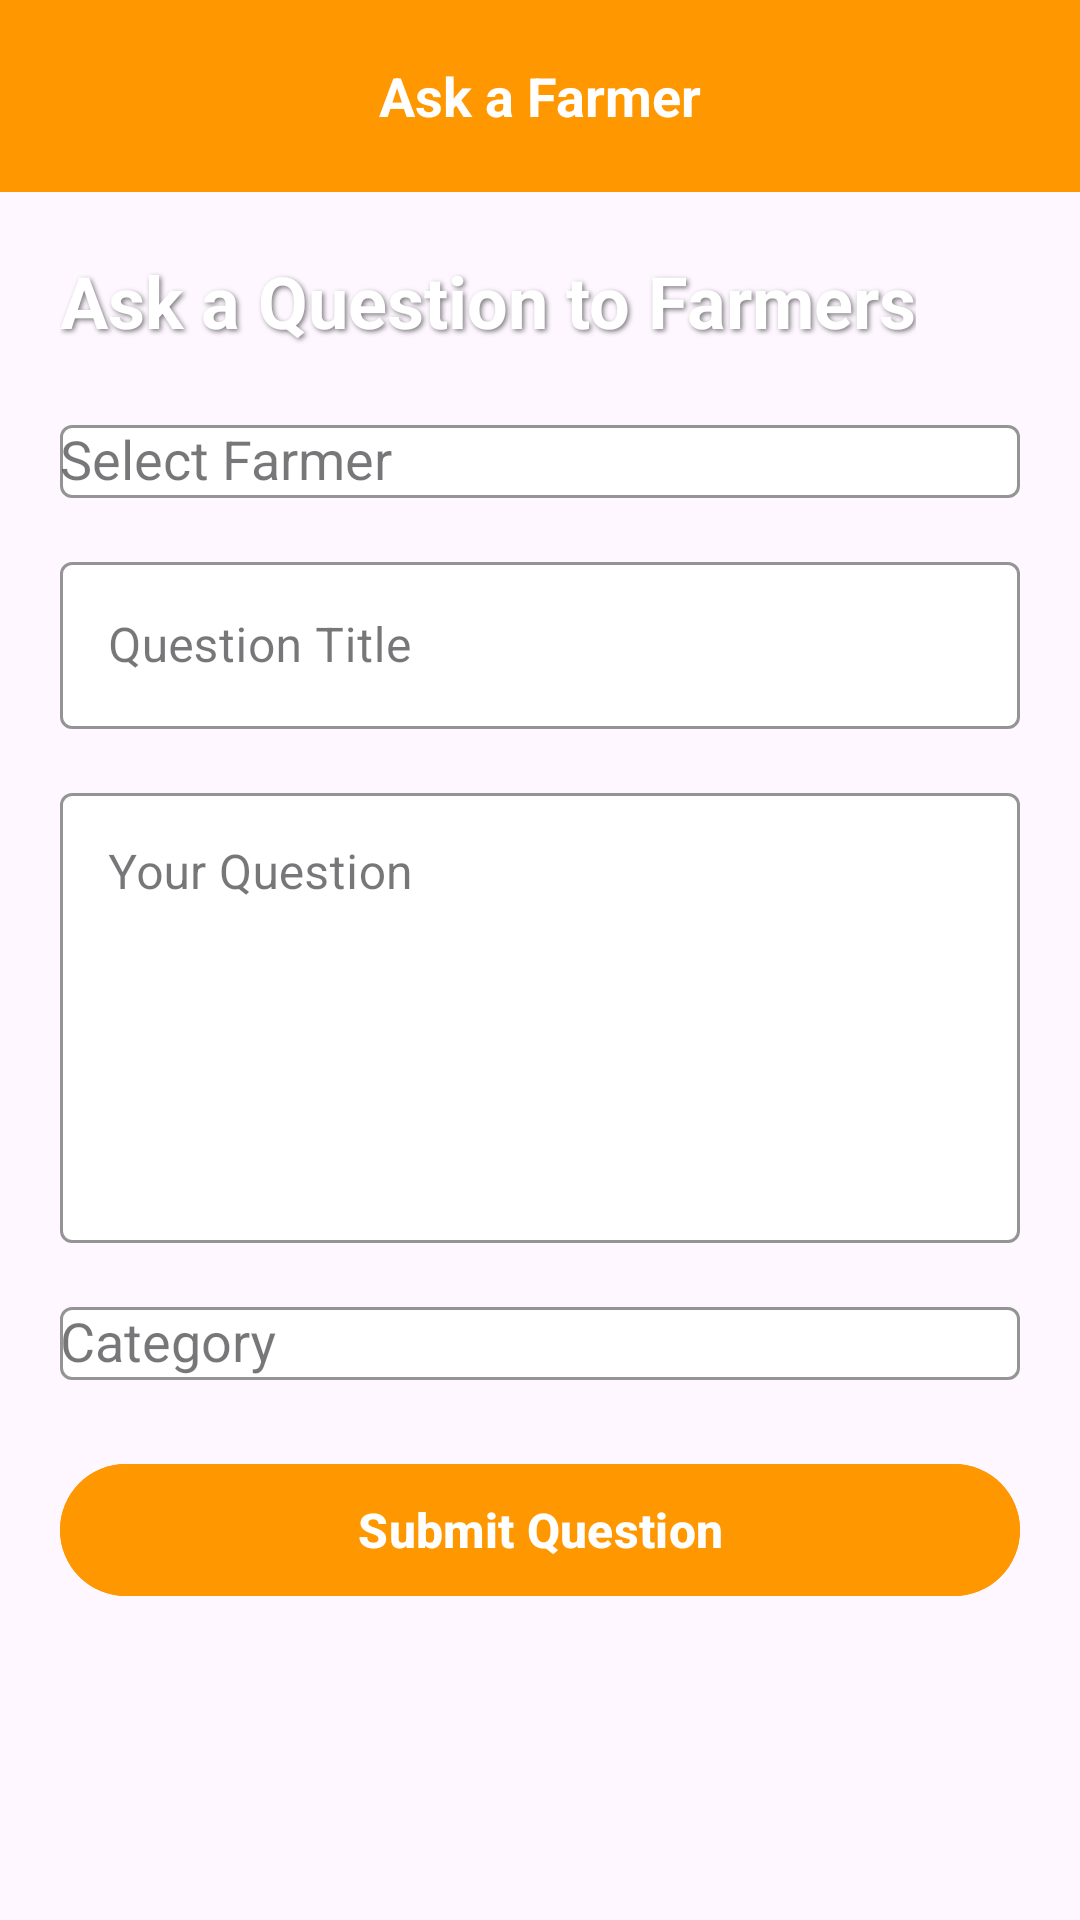

Reconstruct the res/layout file that produces this screen, plus the resources it refers to.
<!-- AndroidManifest.xml: application theme Theme.FarmLink -->
<!-- res/layout/student_ask_farmer.xml -->
<?xml version="1.0" encoding="utf-8"?>
<androidx.constraintlayout.widget.ConstraintLayout xmlns:android="http://schemas.android.com/apk/res/android"
    xmlns:app="http://schemas.android.com/apk/res-auto"
    android:layout_width="match_parent"
    android:layout_height="match_parent"
    android:background="@drawable/login_background_gradient">

    <androidx.appcompat.widget.Toolbar
        android:id="@+id/toolbar"
        android:layout_width="0dp"
        android:layout_height="?attr/actionBarSize"
        android:background="#FF9800"
        android:theme="@style/ThemeOverlay.AppCompat.Dark.ActionBar"
        app:layout_constraintEnd_toEndOf="parent"
        app:layout_constraintStart_toStartOf="parent"
        app:layout_constraintTop_toTopOf="parent">

        <ImageView
            android:id="@+id/btnBack"
            android:layout_width="40dp"
            android:layout_height="40dp"
            android:src="@drawable/ic_back_white"
            android:padding="8dp" />

        <TextView
            android:layout_width="wrap_content"
            android:layout_height="wrap_content"
            android:layout_gravity="center"
            android:text="Ask a Farmer"
            android:textColor="@android:color/white"
            android:textSize="18sp"
            android:textStyle="bold" />
    </androidx.appcompat.widget.Toolbar>

    <ScrollView
        android:layout_width="0dp"
        android:layout_height="0dp"
        app:layout_constraintBottom_toBottomOf="parent"
        app:layout_constraintEnd_toEndOf="parent"
        app:layout_constraintStart_toStartOf="parent"
        app:layout_constraintTop_toBottomOf="@id/toolbar">

        <LinearLayout
            android:layout_width="match_parent"
            android:layout_height="wrap_content"
            android:orientation="vertical"
            android:padding="20dp">

            <TextView
                android:layout_width="wrap_content"
                android:layout_height="wrap_content"
                android:text="Ask a Question to Farmers"
                android:textColor="#FFFFFF"
                android:textSize="24sp"
                android:textStyle="bold"
                android:layout_marginBottom="20dp"
                android:shadowColor="#80000000"
                android:shadowDx="2"
                android:shadowDy="2"
                android:shadowRadius="4" />

            
            <com.google.android.material.textfield.TextInputLayout
                android:layout_width="match_parent"
                android:layout_height="wrap_content"
                android:hint="Select Farmer"
                style="@style/Widget.MaterialComponents.TextInputLayout.OutlinedBox"
                app:boxBackgroundColor="#FFFFFF"
                app:boxStrokeColor="#FF9800"
                app:hintTextColor="#FF9800">

                <AutoCompleteTextView
                    android:id="@+id/actvFarmer"
                    android:layout_width="match_parent"
                    android:layout_height="wrap_content"
                    android:textColor="#333333" />
            </com.google.android.material.textfield.TextInputLayout>

            
            <com.google.android.material.textfield.TextInputLayout
                android:layout_width="match_parent"
                android:layout_height="wrap_content"
                android:layout_marginTop="16dp"
                android:hint="Question Title"
                style="@style/Widget.MaterialComponents.TextInputLayout.OutlinedBox"
                app:boxBackgroundColor="#FFFFFF"
                app:boxStrokeColor="#FF9800"
                app:hintTextColor="#FF9800">

                <com.google.android.material.textfield.TextInputEditText
                    android:id="@+id/etTitle"
                    android:layout_width="match_parent"
                    android:layout_height="wrap_content"
                    android:textColor="#333333" />
            </com.google.android.material.textfield.TextInputLayout>

            
            <com.google.android.material.textfield.TextInputLayout
                android:layout_width="match_parent"
                android:layout_height="wrap_content"
                android:layout_marginTop="16dp"
                android:hint="Your Question"
                style="@style/Widget.MaterialComponents.TextInputLayout.OutlinedBox"
                app:boxBackgroundColor="#FFFFFF"
                app:boxStrokeColor="#FF9800"
                app:hintTextColor="#FF9800">

                <com.google.android.material.textfield.TextInputEditText
                    android:id="@+id/etQuestion"
                    android:layout_width="match_parent"
                    android:layout_height="150dp"
                    android:gravity="top"
                    android:inputType="textMultiLine"
                    android:textColor="#333333" />
            </com.google.android.material.textfield.TextInputLayout>

            
            <com.google.android.material.textfield.TextInputLayout
                android:layout_width="match_parent"
                android:layout_height="wrap_content"
                android:layout_marginTop="16dp"
                android:hint="Category"
                style="@style/Widget.MaterialComponents.TextInputLayout.OutlinedBox"
                app:boxBackgroundColor="#FFFFFF"
                app:boxStrokeColor="#FF9800"
                app:hintTextColor="#FF9800">

                <AutoCompleteTextView
                    android:id="@+id/actvCategory"
                    android:layout_width="match_parent"
                    android:layout_height="wrap_content"
                    android:textColor="#333333"
                    android:dropDownHeight="150dp" />
            </com.google.android.material.textfield.TextInputLayout>

            
            <com.google.android.material.button.MaterialButton
                android:id="@+id/btnSubmitQuestion"
                android:layout_width="match_parent"
                android:layout_height="52dp"
                android:layout_marginTop="24dp"
                android:text="Submit Question"
                android:textAllCaps="false"
                android:textSize="16sp"
                android:textStyle="bold"
                android:backgroundTint="#FF9800"
                app:cornerRadius="26dp" />

        </LinearLayout>
    </ScrollView>

</androidx.constraintlayout.widget.ConstraintLayout>
<!-- resources referenced by this layout -->
<resources>
  <style name="Theme.FarmLink" parent="Base.Theme.FarmLink" />
  <style name="Base.Theme.FarmLink" parent="Theme.Material3.DayNight.NoActionBar">
          
          
      </style>
</resources>
